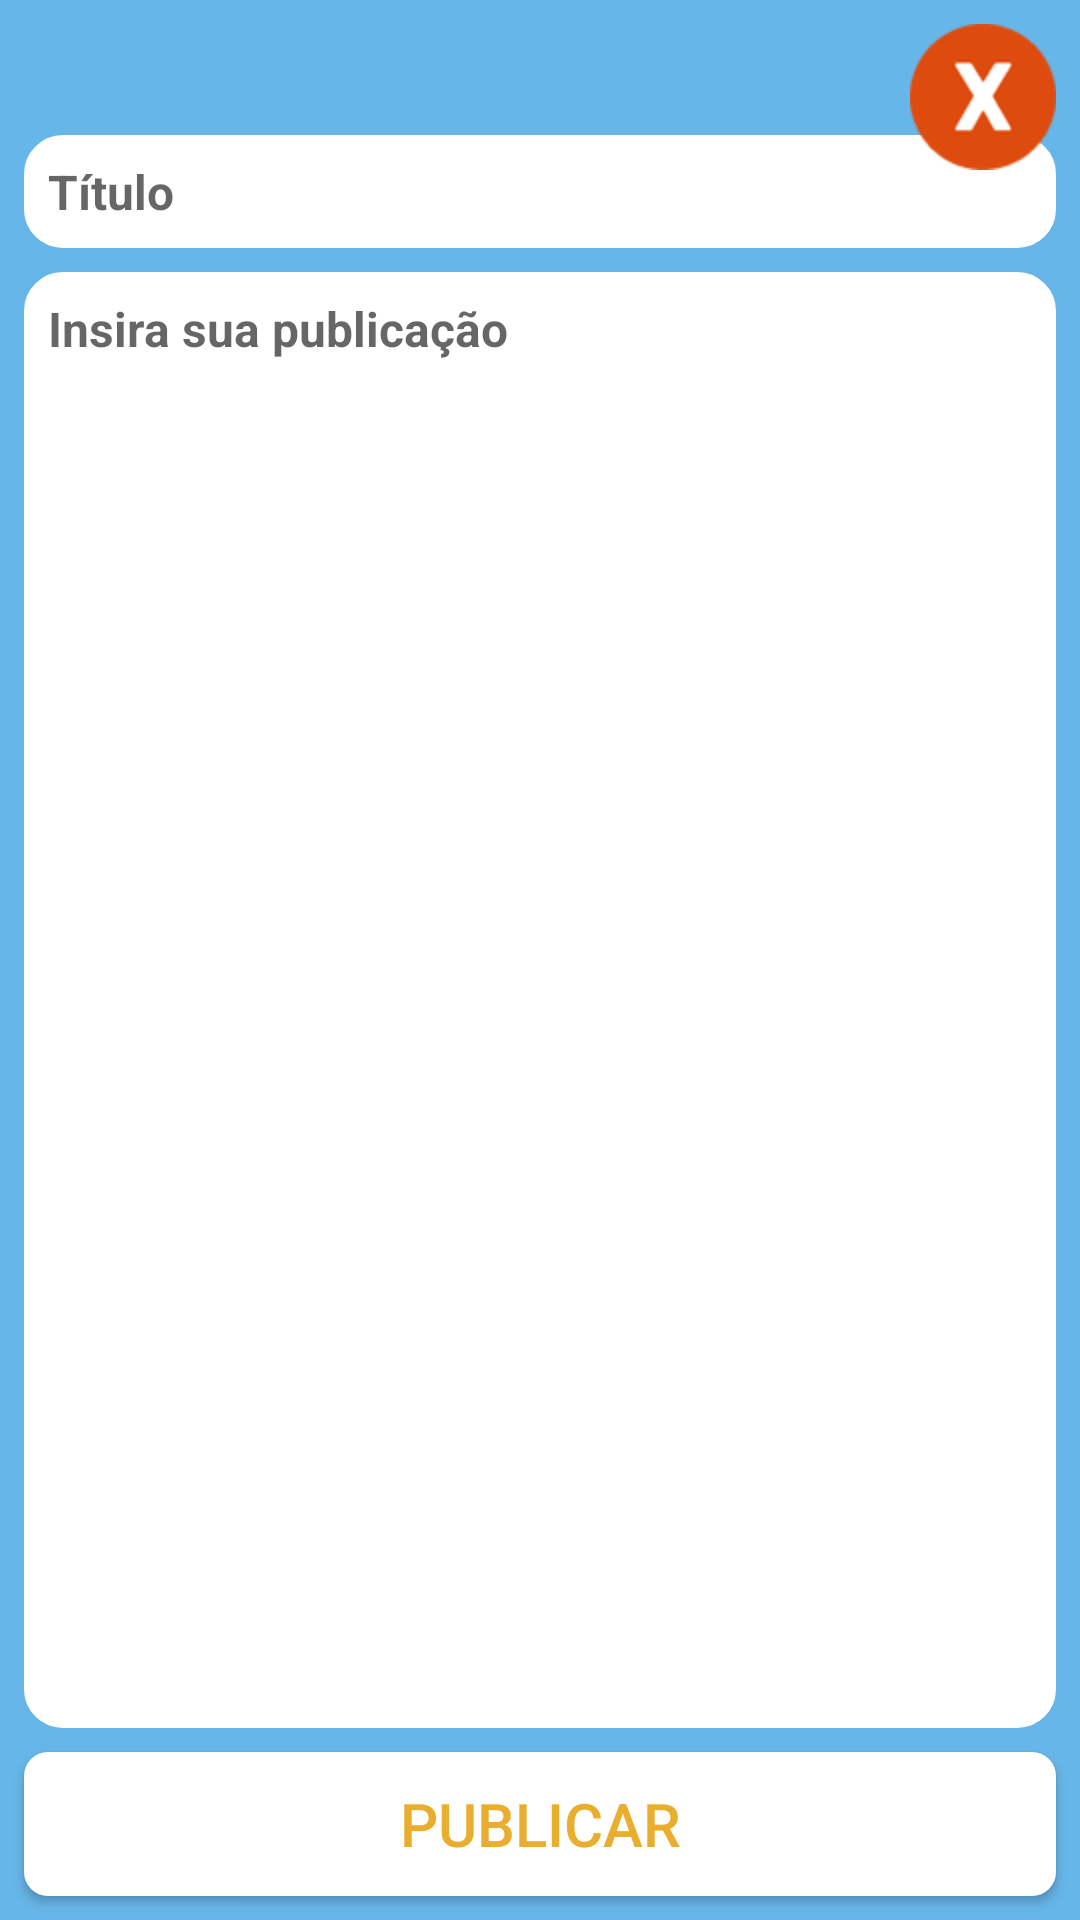

This screen was rendered from an Android layout file. Write that file and the resources it references.
<!-- AndroidManifest.xml: application theme AppTheme -->
<!-- res/layout/activity_nova_postagem.xml -->
<?xml version="1.0" encoding="utf-8"?>
<android.support.constraint.ConstraintLayout xmlns:android="http://schemas.android.com/apk/res/android"
                                             xmlns:app="http://schemas.android.com/apk/res-auto"
                                             xmlns:tools="http://schemas.android.com/tools"
                                             android:layout_width="match_parent"
                                             android:layout_height="match_parent"
                                             android:background="#67b6e9"
                                             tools:context=".NovaPostagem">

    <EditText
            android:id="@+id/edtTitulo"
            android:layout_width="0dp"
            android:layout_height="wrap_content"
            android:layout_marginStart="8dp"
            android:layout_marginLeft="8dp"
            android:layout_marginTop="45dp"
            android:layout_marginEnd="8dp"
            android:layout_marginRight="8dp"
            android:background="@drawable/layoutedit"
            android:ems="10"
            android:hint="Título"
            android:inputType="textPersonName"
            android:maxLength="60"
            android:textColor="#000000"
            android:textSize="16sp"
            android:textStyle="bold"
            app:layout_constraintEnd_toEndOf="parent"
            app:layout_constraintStart_toStartOf="parent"
            app:layout_constraintTop_toTopOf="parent" />

    <EditText
            android:id="@+id/edtTexto"
            android:layout_width="0dp"
            android:layout_height="0dp"
            android:layout_marginStart="8dp"
            android:layout_marginLeft="8dp"
            android:layout_marginTop="8dp"
            android:layout_marginEnd="8dp"
            android:layout_marginRight="8dp"
            android:layout_marginBottom="8dp"
            android:background="@drawable/layoutedit"
            android:ems="10"
            android:gravity="top"
            android:hint="Insira sua publicação"
            android:inputType="textMultiLine"
            android:maxLength="1000"
            android:textColor="#000000"
            android:textSize="16sp"
            android:textStyle="bold"
            app:layout_constraintBottom_toTopOf="@+id/btnPublicar"
            app:layout_constraintEnd_toEndOf="parent"
            app:layout_constraintStart_toStartOf="parent"
            app:layout_constraintTop_toBottomOf="@+id/edtTitulo" />

    <ImageButton
            android:id="@+id/btnFechar"
            android:layout_width="wrap_content"
            android:layout_height="wrap_content"
            android:layout_marginTop="8dp"
            android:layout_marginEnd="8dp"
            android:layout_marginRight="8dp"
            android:background="#00000000"
            app:layout_constraintEnd_toEndOf="parent"
            app:layout_constraintTop_toTopOf="parent"
            app:srcCompat="@mipmap/iconex" />

    <Button
            android:id="@+id/btnPublicar"
            android:layout_width="0dp"
            android:layout_height="wrap_content"
            android:layout_marginStart="8dp"
            android:layout_marginLeft="8dp"
            android:layout_marginEnd="8dp"
            android:layout_marginRight="8dp"
            android:layout_marginBottom="8dp"
            android:background="@drawable/buttonstyle"
            android:text="Publicar"
            android:textColor="#e9ae2e"
            android:textSize="20sp"
            app:layout_constraintBottom_toBottomOf="parent"
            app:layout_constraintEnd_toEndOf="parent"
            app:layout_constraintStart_toStartOf="parent" />


</android.support.constraint.ConstraintLayout>
<!-- resources referenced by this layout -->
<resources>
  <!-- drawable buttonstyle (drawable) -->
  <?xml version="1.0" encoding="UTF-8"?>
  <shape      xmlns:android="http://schemas.android.com/apk/res/android"
              android:shape="rectangle">
  
      <solid   android:color="#FFFFFF"/>
  
      <corners    android:bottomLeftRadius="8dp"
                  android:topRightRadius="8dp"
                  android:topLeftRadius="8dp"
                  android:bottomRightRadius="8dp"
      />
  </shape>
  <!-- drawable layoutedit (drawable) -->
  <?xml version="1.0" encoding="utf-8"?>
      <selector xmlns:android="http://schemas.android.com/apk/res/android">
          <item>
              <shape android:shape="rectangle">
                  <solid android:color="#FFFFFF"/> 
                  <corners android:radius="12dp"/> 
                  <stroke android:color="#FFFFFF" android:width="2dp"/> 
                  <padding android:bottom="8dp" android:left="8dp" android:right="8dp" android:top="8dp"/>
              </shape>
          </item>
      </selector>
  <!-- mipmap iconex: png bitmap (mipmap-hdpi, 6025 bytes) -->
  <style name="AppTheme" parent="Theme.AppCompat.Light.DarkActionBar">
          
          <item name="colorPrimary">@color/colorPrimary</item>
          <item name="colorPrimaryDark">@color/colorPrimaryDark</item>
          <item name="colorAccent">@color/colorAccent</item>
      </style>
  <!-- not gathered from this repository: default colours our renderer supplied (Android Studio template values) -->
  <color name="colorPrimary">#FF6200EE</color>
  <color name="colorPrimaryDark">#FF3700B3</color>
  <color name="colorAccent">#FF03DAC5</color>
</resources>
